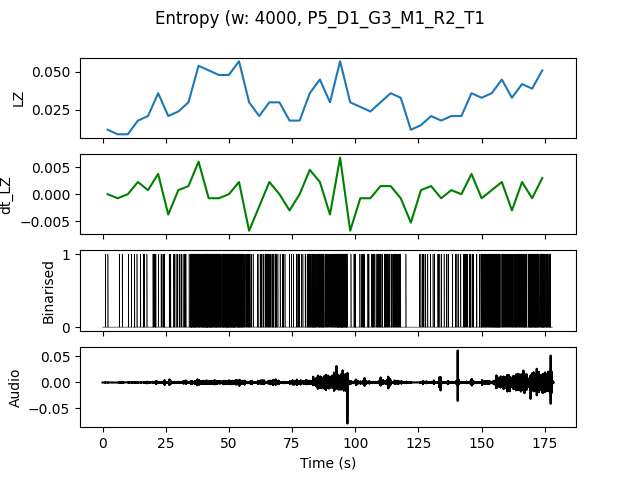

Data behind this chart, as committed beside it:
, t0, LZ, dt_LZ, IOI
0.0, 0.0, 0.01197, 0.0, 2.0
4.0, 4.0, 0.008974, -0.0007479, 2.0
8.0, 8.0, 0.008974, 0.0, 2.0
12.0, 12.0, 0.01795, 0.002244, 1.0
16.0, 16.0, 0.02094, 0.0007479, 1.0
20.0, 20.0, 0.0359, 0.003739, 0.4444
24.0, 24.0, 0.02094, -0.003739, 0.5
28.0, 28.0, 0.02393, 0.0007479, 0.5
32.0, 32.0, 0.02991, 0.001496, 0.3077
36.0, 36.0, 0.05385, 0.005983, 0.1818
40.0, 40.0, 0.05085, -0.0007479, 0.1481
44.0, 44.0, 0.04786, -0.0007479, 0.1667
48.0, 48.0, 0.04786, 0.0, 0.1481
52.0, 52.0, 0.05684, 0.002244, 0.16
56.0, 56.0, 0.02991, -0.006731, 0.3636
60.0, 60.0, 0.02094, -0.002244, 0.5
64.0, 64.0, 0.02991, 0.002244, 0.2667
68.0, 68.0, 0.02991, 0.0, 0.4
72.0, 72.0, 0.01795, -0.002991, 1.0
76.0, 76.0, 0.01795, 0.0, 0.6667
80.0, 80.0, 0.0359, 0.004487, 0.25
84.0, 84.0, 0.04487, 0.002244, 0.2
88.0, 88.0, 0.02991, -0.003739, 0.3636
92.0, 92.0, 0.05684, 0.006731, 0.1379
96.0, 96.0, 0.02991, -0.006731, 0.4
100.0, 100.0, 0.02692, -0.0007479, 0.4
104.0, 104.0, 0.02393, -0.0007479, 0.4444
108.0, 108.0, 0.02991, 0.001496, 0.3333
112.0, 112.0, 0.0359, 0.001496, 0.3077
116.0, 116.0, 0.03291, -0.0007479, 0.4444
120.0, 120.0, 0.01197, -0.005235, 4.0
124.0, 124.0, 0.01496, 0.0007479, 0.6667
128.0, 128.0, 0.02094, 0.001496, 0.8
132.0, 132.0, 0.01795, -0.0007479, 0.8
136.0, 136.0, 0.02094, 0.0007479, 0.6667
140.0, 140.0, 0.02094, 0.0, 0.6667
144.0, 144.0, 0.0359, 0.003739, 0.3636
148.0, 148.0, 0.03291, -0.0007479, 0.2667
152.0, 152.0, 0.0359, 0.0007479, 0.2105
156.0, 156.0, 0.04487, 0.002244, 0.2222
160.0, 160.0, 0.03291, -0.002991, 0.3077
164.0, 164.0, 0.04188, 0.002244, 0.2353
168.0, 168.0, 0.03889, -0.0007479, 0.2
172.0, 172.0, 0.05085, 0.002991, 0.1905
